Photos from the image-classification dataset "processed" in the GitHub repository shaguntalwar17/BrainTumor_CDSS. Its 4 classes are: glioma, meningioma, no tumor, pituitary tumor.

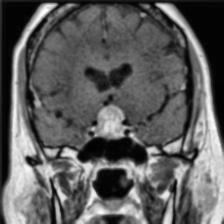
Label: pituitary tumor

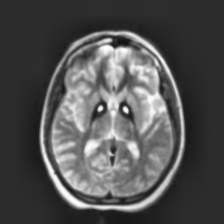
Label: no tumor

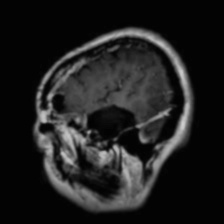
Label: glioma

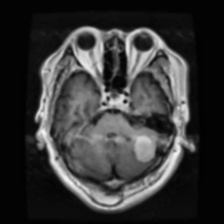
Label: meningioma

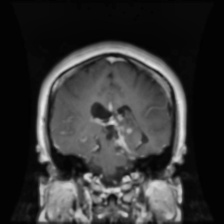
Label: glioma

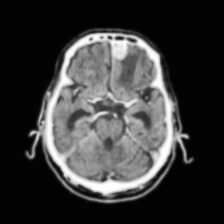
Label: meningioma
